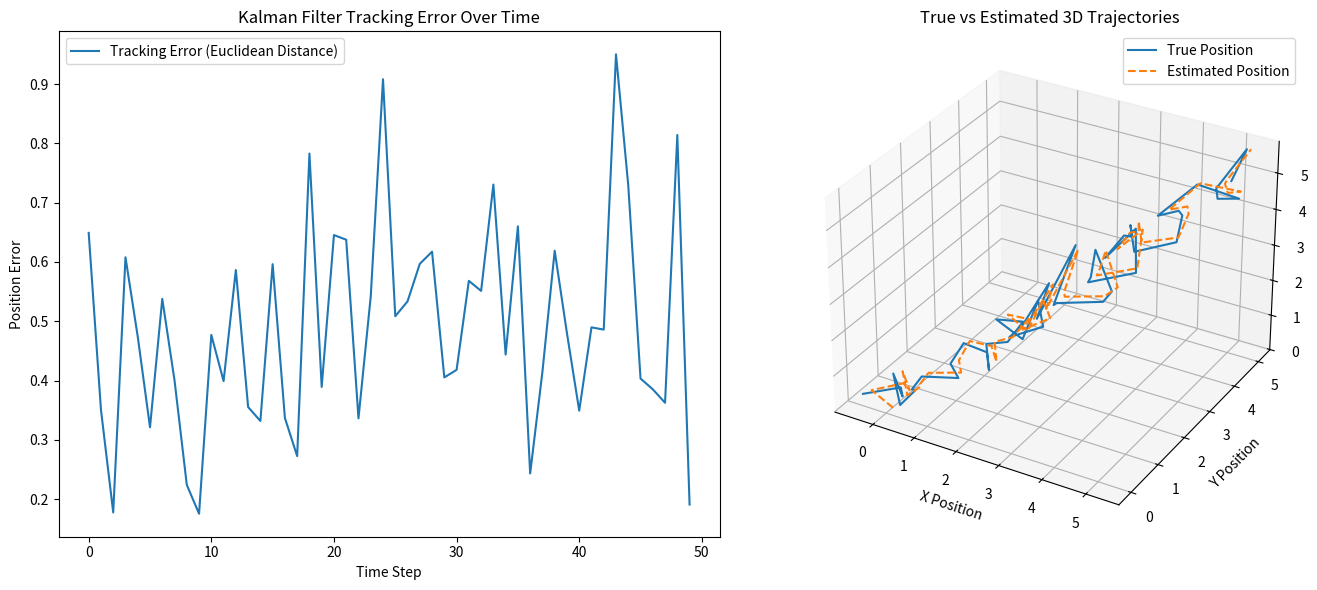

The script that saved this image:
import numpy as np

# Set parameters
time_steps = 50  # Total steps for tracking
delta_t = 0.001  # Time gap between state estimates (1 ms)
T = 0.01         # Time gap between successive RADAR readings (10 ms)
eta = int(T / delta_t)  # Number of state updates between RADAR readings

# Noise parameters
measurement_noise_cov = np.diag([0.1, 0.1, 0.1, 0.05, 0.05, 0.05])  # RADAR measurement noise
process_noise_cov = np.diag([0.05, 0.05, 0.05, 0.01, 0.01, 0.01])  # Process noise

# State transition matrix
A = np.array([
    [1, 0, 0, delta_t, 0, 0],
    [0, 1, 0, 0, delta_t, 0],
    [0, 0, 1, 0, 0, delta_t],
    [0, 0, 0, 1, 0, 0],
    [0, 0, 0, 0, 1, 0],
    [0, 0, 0, 0, 0, 1]
])

# Control matrix
B = np.array([
    [0.5 * delta_t**2, 0, 0],
    [0, 0.5 * delta_t**2, 0],
    [0, 0, 0.5 * delta_t**2],
    [delta_t, 0, 0],
    [0, delta_t, 0],
    [0, 0, delta_t]
])

# Measurement matrix
H = np.eye(6)

# Initialize state and covariance
initial_position = np.array([0, 0, 0])  # Example initial position
initial_velocity = np.array([10, 10, 10])  # Example initial velocity
x_true = np.hstack([initial_position, initial_velocity]).astype(np.float64)  # True state vector
x_estimated = np.copy(x_true)  # Estimated state vector
P = np.eye(6)  # Initial estimation covariance

# Control (acceleration)
constant_acceleration = np.array([0.1, 0.1, -0.01])  # Example constant acceleration

# Tracking loop
errors = []
true_positions = []
estimated_positions = []

for step in range(time_steps):
    for i in range(eta):
        # True state propagation (without noise)
        x_true[3:] += constant_acceleration * delta_t  # Update velocity
        x_true[:3] += x_true[3:] * delta_t  # Update position

        # Kalman filter prediction step
        x_estimated = A @ x_estimated + B @ constant_acceleration
        P = A @ P @ A.T + process_noise_cov

    # Store true and estimated positions for plotting
    estimated_positions.append(x_estimated[:3].copy())

    # Generate noisy measurement from true state
    measurement_noise = np.random.multivariate_normal(np.zeros(6), measurement_noise_cov)
    measurement = H @ x_true + measurement_noise
    true_positions.append(measurement[:3].copy())

    # Kalman filter update step
    y = measurement - H @ x_estimated  # Measurement residual
    S = H @ P @ H.T + measurement_noise_cov  # Residual covariance
    K = P @ H.T @ np.linalg.inv(S)  # Kalman gain
    x_estimated += K @ y  # Updated state estimate
    P = (np.eye(6) - K @ H) @ P  # Updated covariance estimate

    # Calculate error (Euclidean distance) between true and estimated positions
    error = np.linalg.norm(x_true[:3] - x_estimated[:3])
    errors.append(error)

    print(f"Step {step+1}, Error: {error}")

# Convert position lists to numpy arrays for easier plotting
true_positions = np.array(true_positions)
estimated_positions = np.array(estimated_positions)

# Plotting the results
import matplotlib.pyplot as plt
from mpl_toolkits.mplot3d import Axes3D

fig = plt.figure(figsize=(14, 6))

# Plot tracking error over time
ax1 = fig.add_subplot(1, 2, 1)
ax1.plot(errors, label="Tracking Error (Euclidean Distance)")
ax1.set_xlabel("Time Step")
ax1.set_ylabel("Position Error")
ax1.set_title("Kalman Filter Tracking Error Over Time")
ax1.legend()

# 3D Plot of true vs estimated positions
ax2 = fig.add_subplot(1, 2, 2, projection='3d')
ax2.plot(true_positions[:, 0], true_positions[:, 1], true_positions[:, 2], label="True Position")
ax2.plot(estimated_positions[:, 0], estimated_positions[:, 1], estimated_positions[:, 2], label="Estimated Position", linestyle='--')
ax2.set_xlabel("X Position")
ax2.set_ylabel("Y Position")
ax2.set_zlabel("Z Position")
ax2.set_title("True vs Estimated 3D Trajectories")
ax2.legend()

plt.tight_layout()
plt.show()
